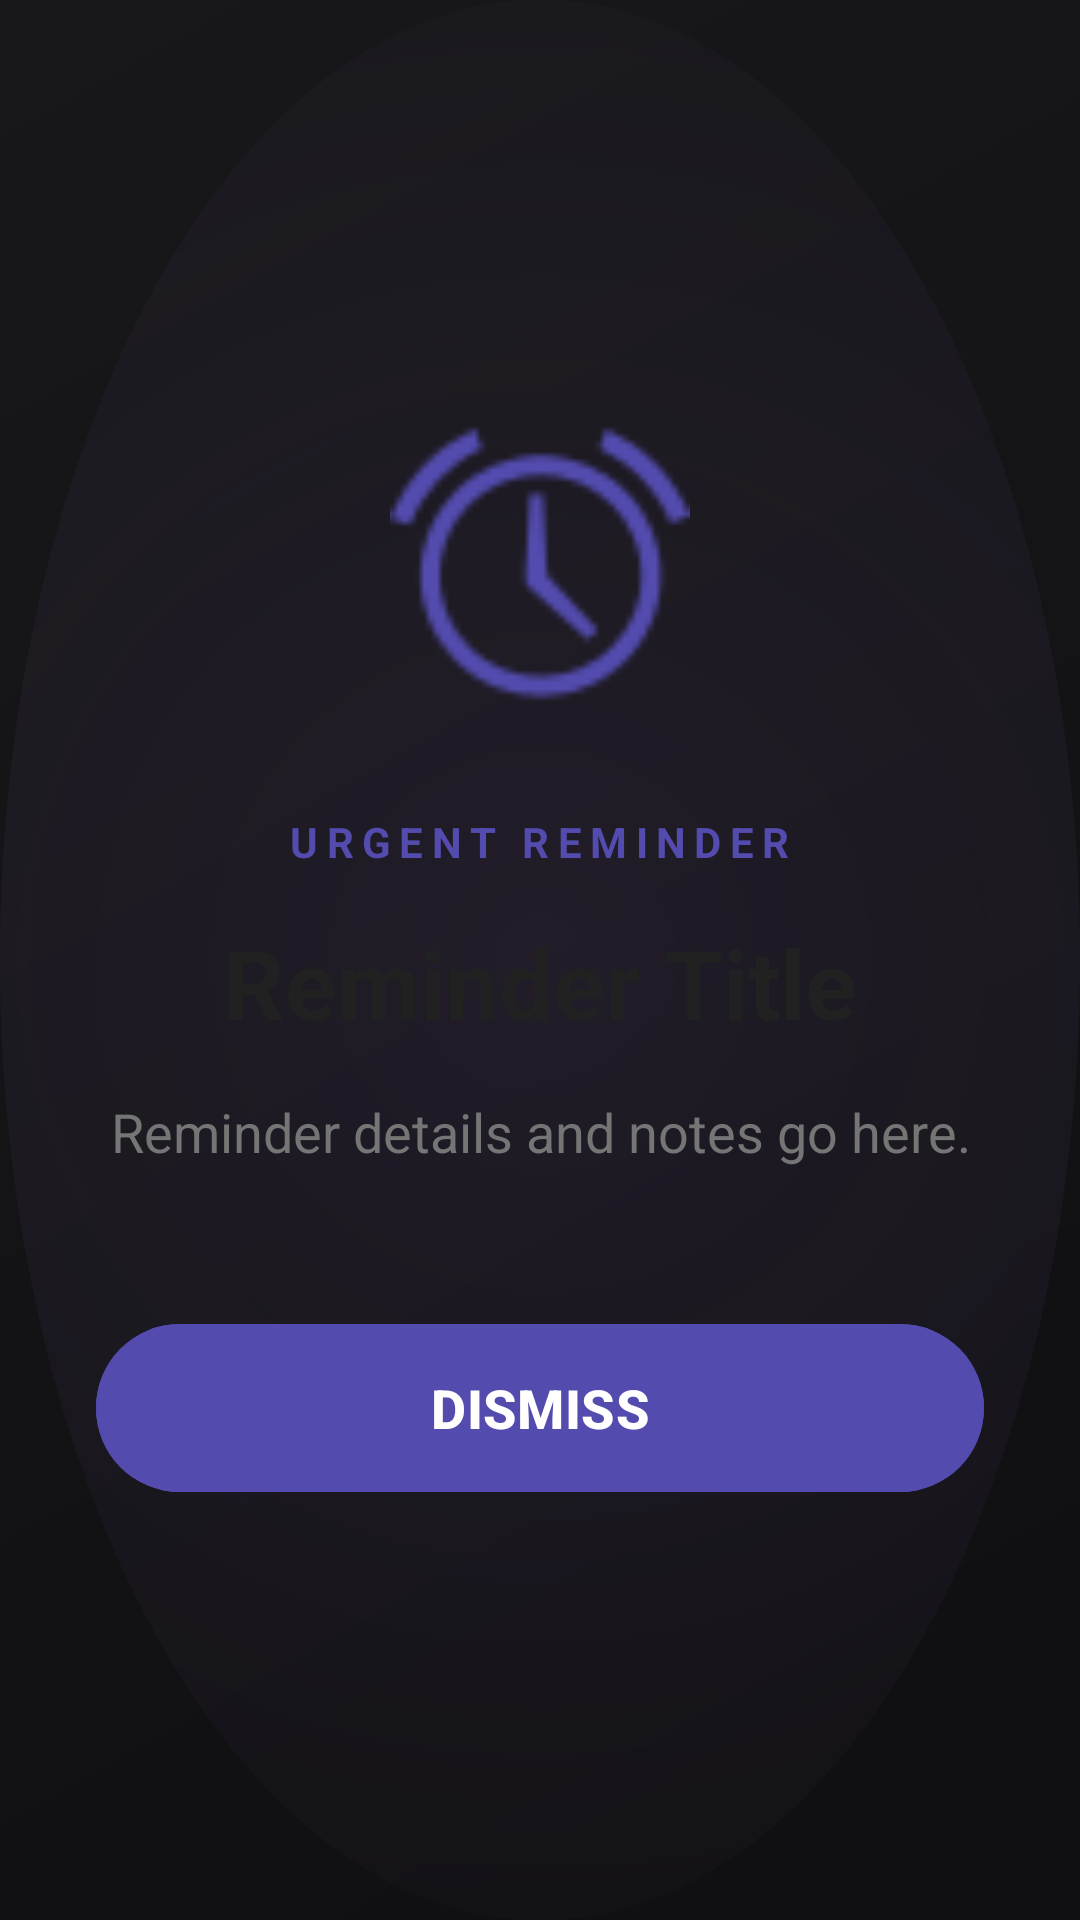

Android layout source for this screen:
<!-- AndroidManifest.xml: application theme Theme.ReminderApp -->
<!-- res/layout/activity_alarm_ringing.xml -->
<?xml version="1.0" encoding="utf-8"?>
<androidx.constraintlayout.widget.ConstraintLayout xmlns:android="http://schemas.android.com/apk/res/android"
    xmlns:app="http://schemas.android.com/apk/res-auto"
    android:layout_width="match_parent"
    android:layout_height="match_parent"
    android:background="@drawable/bg_splash_gradient">

    <LinearLayout
        android:layout_width="match_parent"
        android:layout_height="wrap_content"
        android:gravity="center"
        android:orientation="vertical"
        android:padding="32dp"
        app:layout_constraintBottom_toBottomOf="parent"
        app:layout_constraintTop_toTopOf="parent">

        <ImageView
            android:layout_width="100dp"
            android:layout_height="100dp"
            android:src="@android:drawable/ic_lock_idle_alarm"
            app:tint="@color/luxury_lavender"
            android:layout_marginBottom="32dp"/>

        <TextView
            android:layout_width="wrap_content"
            android:layout_height="wrap_content"
            android:text="URGENT REMINDER"
            android:textColor="@color/luxury_lavender"
            android:textStyle="bold"
            android:letterSpacing="0.2"
            android:textSize="14sp"
            android:layout_marginBottom="16dp"/>

        <TextView
            android:id="@+id/tvAlarmTitle"
            android:layout_width="wrap_content"
            android:layout_height="wrap_content"
            android:text="Reminder Title"
            android:textColor="@color/main_text"
            android:textSize="32sp"
            android:textStyle="bold"
            android:gravity="center"
            android:layout_marginBottom="16dp"/>

        <TextView
            android:id="@+id/tvAlarmNotes"
            android:layout_width="wrap_content"
            android:layout_height="wrap_content"
            android:text="Reminder details and notes go here."
            android:textColor="@color/secondary_text"
            android:textSize="18sp"
            android:gravity="center"
            android:layout_marginBottom="48dp"/>

        <com.google.android.material.button.MaterialButton
            android:id="@+id/btnStopAlarm"
            android:layout_width="match_parent"
            android:layout_height="64dp"
            android:text="DISMISS"
            app:cornerRadius="32dp"
            android:backgroundTint="@color/luxury_lavender"
            android:textColor="@color/on_lavender"
            android:textSize="18sp"
            android:textStyle="bold"/>

    </LinearLayout>

</androidx.constraintlayout.widget.ConstraintLayout>
<!-- resources referenced by this layout -->
<resources>
  <color name="luxury_lavender">@color/primary_light</color>
  <color name="main_text">#212121</color>
  <color name="on_lavender">@color/white</color>
  <color name="secondary_text">#757575</color>
  <!-- drawable bg_splash_gradient (drawable) -->
  <?xml version="1.0" encoding="utf-8"?>
  <layer-list xmlns:android="http://schemas.android.com/apk/res/android">
      
      <item>
          <shape android:shape="rectangle">
              <gradient
                  android:type="linear"
                  android:angle="135"
                  android:startColor="#0F0F11"
                  android:endColor="#18181B" />
          </shape>
      </item>
  
      
      <item>
          <shape android:shape="oval">
              <gradient
                  android:type="radial"
                  android:gradientRadius="400dp"
                  android:centerX="0.5"
                  android:centerY="0.5"
                  android:startColor="#14C084FC"
                  android:endColor="#00000000" />
          </shape>
      </item>
  </layer-list>
  <style name="Theme.ReminderApp" parent="Base.Theme.ReminderApp" />
  <color name="primary_light">#534BAE</color>
  <color name="white">#FFFFFF</color>
  <style name="Base.Theme.ReminderApp" parent="Theme.Material3.DayNight.NoActionBar">
          
          <item name="colorPrimary">@color/primary</item>
          <item name="colorPrimaryVariant">@color/primary_dark</item>
          <item name="colorOnPrimary">@color/white</item>
  
          
          <item name="colorSecondary">@color/accent</item>
          <item name="colorOnSecondary">@color/black</item>
  
          
          <item name="android:windowBackground">@color/app_background</item>
          <item name="colorSurface">@color/surface</item>
          <item name="colorOnSurface">@color/main_text</item>
  
          
          <item name="android:statusBarColor">@color/primary_dark</item>
      </style>
  <color name="primary">#1A237E</color>
  <color name="primary_dark">#000051</color>
  <color name="accent">#FFAB00</color>
  <color name="black">#000000</color>
  <color name="app_background">#F5F5F7</color>
  <color name="surface">#FFFFFF</color>
</resources>
